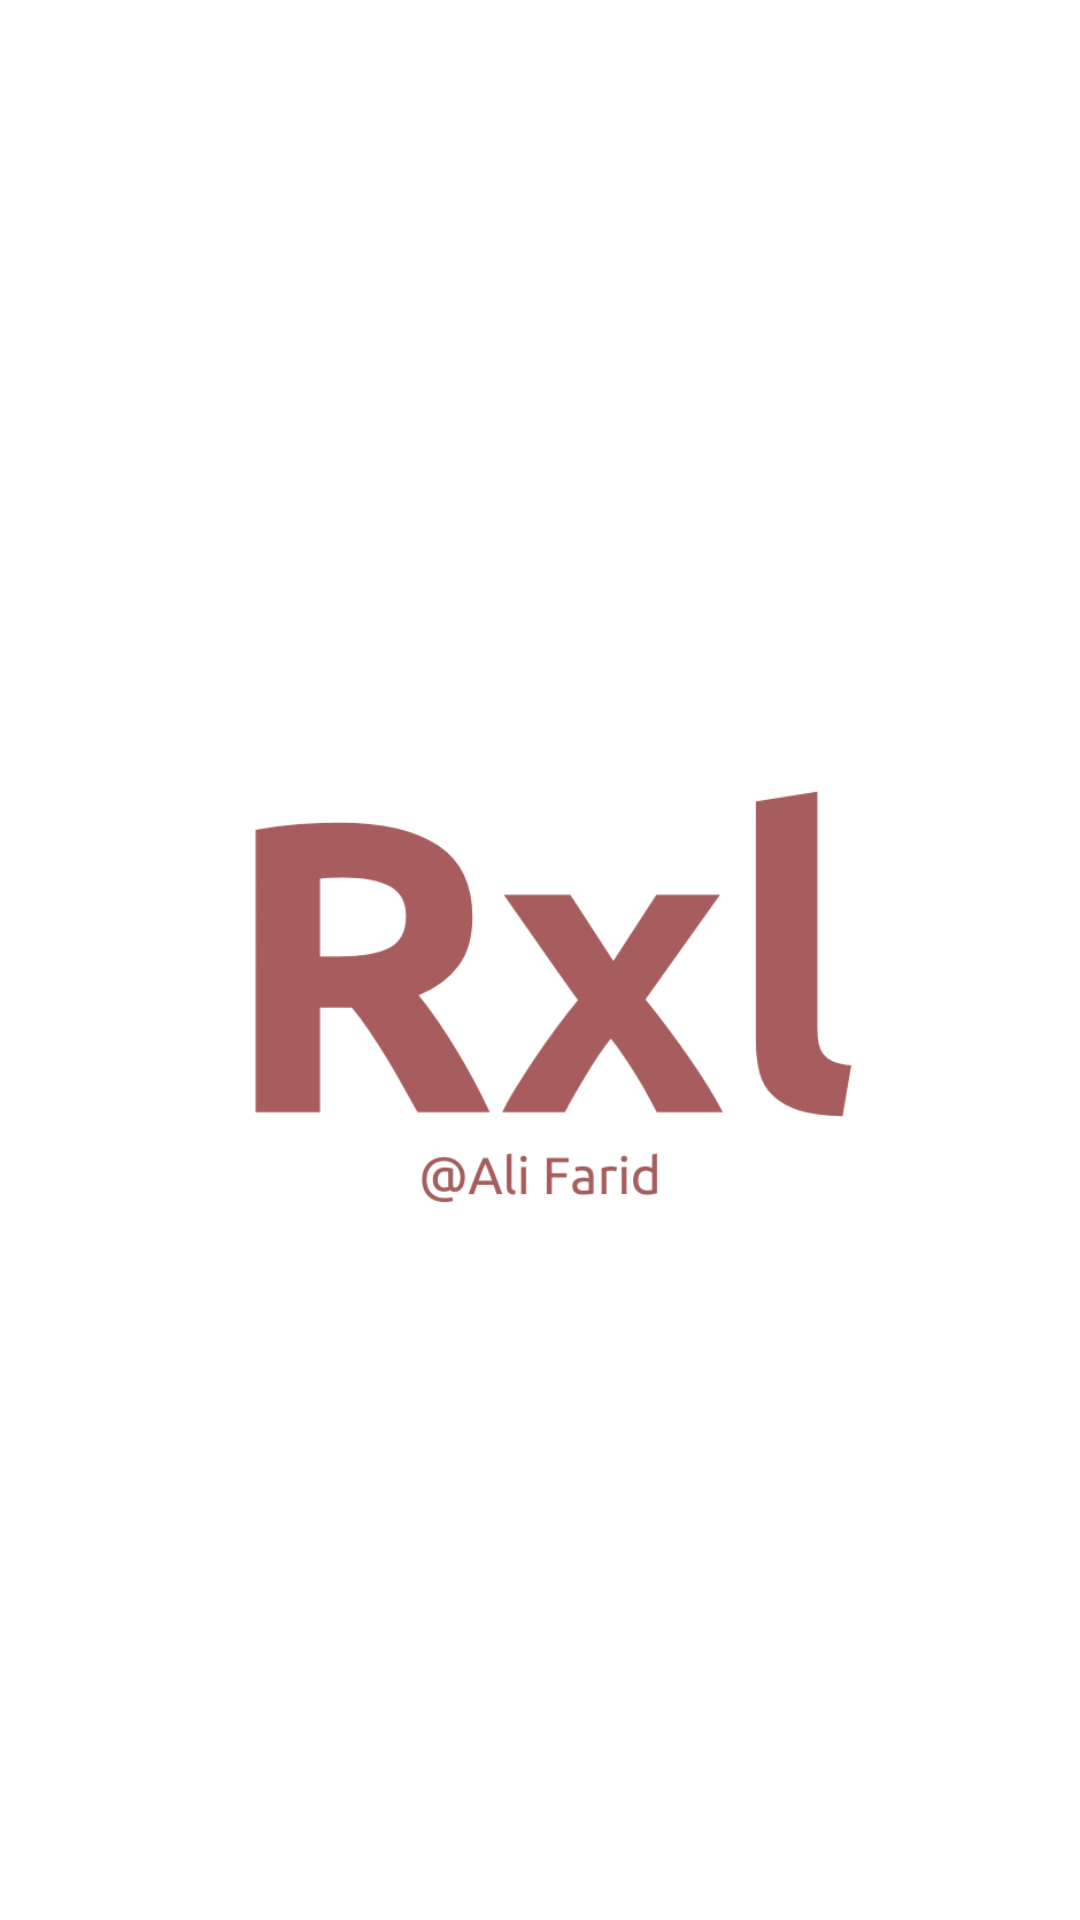

Layout XML and referenced resources for this Android screen:
<!-- AndroidManifest.xml: application theme Theme.Online_Shop -->
<!-- res/layout/activity_splash_screen.xml -->
<?xml version="1.0" encoding="utf-8"?>
<RelativeLayout
    xmlns:android="http://schemas.android.com/apk/res/android"
    xmlns:tools="http://schemas.android.com/tools"
    xmlns:app="http://schemas.android.com/apk/res-auto"
    android:layout_width="match_parent"
    android:layout_height="match_parent"
    tools:context=".SplashScreen">
        <ImageView
            android:layout_width="match_parent"
            android:layout_height="200dp"
            android:layout_centerHorizontal="true"
            android:layout_centerVertical="true"
            android:backgroundTint="#ffffff"
            android:scaleType="centerCrop"
            android:src="@drawable/rxl"/>
  </RelativeLayout>
<!-- resources referenced by this layout -->
<resources>
  <!-- drawable rxl: png bitmap (drawable, 22881 bytes) -->
  <style name="Theme.Online_Shop" parent="Theme.MaterialComponents.DayNight.NoActionBar">
          
          <item name="colorPrimary">#A75D5D</item>
          <item name="colorPrimaryVariant">#A75D5D</item>
          <item name="colorOnPrimary">@color/white</item>
          
          <item name="colorSecondary">@color/teal_200</item>
          <item name="colorSecondaryVariant">@color/teal_700</item>
          <item name="colorOnSecondary">@color/black</item>
          
          <item name="android:statusBarColor">?attr/colorPrimaryVariant</item>
          
      </style>
  <color name="white">#FFFFFFFF</color>
  <color name="teal_200">#FF03DAC5</color>
  <color name="teal_700">#FF018786</color>
  <color name="black">#FF000000</color>
</resources>
